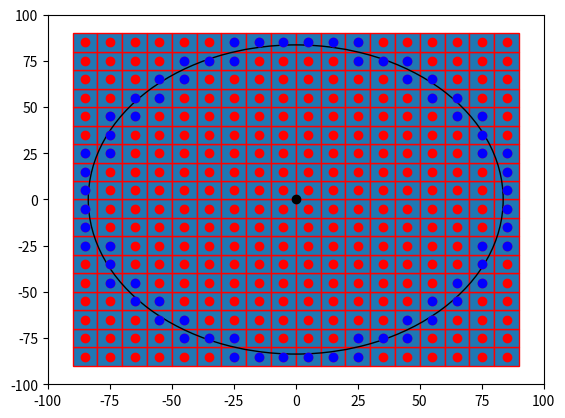

This chart was generated by the following Python code:

import numpy as np
import matplotlib.pyplot as plt
import matplotlib.patches as mpatches


bounding_box_2=np.array([[ -85, -75, -65, -55, -45, -35, -25, -15, -5, 5, 15, 25, 35, 45, 55, 65, 75, 85, -85, -75, -65, -55, -45, -35, -25, -15, -5, 5, 15, 25, 35, 45, 55, 65, 75, 85, -85, -75, -65, -55, -45, -35, -25, -15, -5, 5, 15, 25, 35, 45, 55, 65, 75, 85, -85, -75, -65, -55, -45, -35, -25, -15, -5, 5, 15, 25, 35, 45, 55, 65, 75, 85, -85, -75, -65, -55, -45, -35, -25, -15, -5, 5, 15, 25, 35, 45, 55, 65, 75, 85, -85, -75, -65, -55, -45, -35, -25, -15, -5, 5, 15, 25, 35, 45, 55, 65, 75, 85, -85, -75, -65, -55, -45, -35, -25, -15, -5, 5, 15, 25, 35, 45, 55, 65, 75, 85, -85, -75, -65, -55, -45, -35, -25, -15, -5, 5, 15, 25, 35, 45, 55, 65, 75, 85, -85, -75, -65, -55, -45, -35, -25, -15, -5, 5, 15, 25, 35, 45, 55, 65, 75, 85, -85, -75, -65, -55, -45, -35, -25, -15, -5, 5, 15, 25, 35, 45, 55, 65, 75, 85, -85, -75, -65, -55, -45, -35, -25, -15, -5, 5, 15, 25, 35, 45, 55, 65, 75, 85, -85, -75, -65, -55, -45, -35, -25, -15, -5, 5, 15, 25, 35, 45, 55, 65, 75, 85, -85, -75, -65, -55, -45, -35, -25, -15, -5, 5, 15, 25, 35, 45, 55, 65, 75, 85, -85, -75, -65, -55, -45, -35, -25, -15, -5, 5, 15, 25, 35, 45, 55, 65, 75, 85, -85, -75, -65, -55, -45, -35, -25, -15, -5, 5, 15, 25, 35, 45, 55, 65, 75, 85, -85, -75, -65, -55, -45, -35, -25, -15, -5, 5, 15, 25, 35, 45, 55, 65, 75, 85, -85, -75, -65, -55, -45, -35, -25, -15, -5, 5, 15, 25, 35, 45, 55, 65, 75, 85, -85, -75, -65, -55, -45, -35, -25, -15, -5, 5, 15, 25, 35, 45, 55, 65, 75, 85 ],[ -85, -85, -85, -85, -85, -85, -85, -85, -85, -85, -85, -85, -85, -85, -85, -85, -85, -85, -75, -75, -75, -75, -75, -75, -75, -75, -75, -75, -75, -75, -75, -75, -75, -75, -75, -75, -65, -65, -65, -65, -65, -65, -65, -65, -65, -65, -65, -65, -65, -65, -65, -65, -65, -65, -55, -55, -55, -55, -55, -55, -55, -55, -55, -55, -55, -55, -55, -55, -55, -55, -55, -55, -45, -45, -45, -45, -45, -45, -45, -45, -45, -45, -45, -45, -45, -45, -45, -45, -45, -45, -35, -35, -35, -35, -35, -35, -35, -35, -35, -35, -35, -35, -35, -35, -35, -35, -35, -35, -25, -25, -25, -25, -25, -25, -25, -25, -25, -25, -25, -25, -25, -25, -25, -25, -25, -25, -15, -15, -15, -15, -15, -15, -15, -15, -15, -15, -15, -15, -15, -15, -15, -15, -15, -15, -5, -5, -5, -5, -5, -5, -5, -5, -5, -5, -5, -5, -5, -5, -5, -5, -5, -5, 5, 5, 5, 5, 5, 5, 5, 5, 5, 5, 5, 5, 5, 5, 5, 5, 5, 5, 15, 15, 15, 15, 15, 15, 15, 15, 15, 15, 15, 15, 15, 15, 15, 15, 15, 15, 25, 25, 25, 25, 25, 25, 25, 25, 25, 25, 25, 25, 25, 25, 25, 25, 25, 25, 35, 35, 35, 35, 35, 35, 35, 35, 35, 35, 35, 35, 35, 35, 35, 35, 35, 35, 45, 45, 45, 45, 45, 45, 45, 45, 45, 45, 45, 45, 45, 45, 45, 45, 45, 45, 55, 55, 55, 55, 55, 55, 55, 55, 55, 55, 55, 55, 55, 55, 55, 55, 55, 55, 65, 65, 65, 65, 65, 65, 65, 65, 65, 65, 65, 65, 65, 65, 65, 65, 65, 65, 75, 75, 75, 75, 75, 75, 75, 75, 75, 75, 75, 75, 75, 75, 75, 75, 75, 75, 85, 85, 85, 85, 85, 85, 85, 85, 85, 85, 85, 85, 85, 85, 85, 85, 85, 85 ]])
a=np.diag(range(15))
#print(a)
#print(len(bounding_box))
#print(bounding_box.size)
#print(bounding_box.shape)
#print(bounding_box.reshape(2,289))
#plt.matshow(bounding_box.reshape(2,289))
#(nrows, ncols) = bounding_box.shape
#pixel_plot=plt.figure() #make plot
#plt.title("bounding box")
fig,ax=plt.subplots()
plt.plot([ -85, -75, -65, -55, -45, -35, -25, -15, -5, 5, 15, 25, 35, 45, 55, 65, 75, 85, -85, -75, -65, -55, -45, -35, -25, -15, -5, 5, 15, 25, 35, 45, 55, 65, 75, 85, -85, -75, -65, -55, -45, -35, -25, -15, -5, 5, 15, 25, 35, 45, 55, 65, 75, 85, -85, -75, -65, -55, -45, -35, -25, -15, -5, 5, 15, 25, 35, 45, 55, 65, 75, 85, -85, -75, -65, -55, -45, -35, -25, -15, -5, 5, 15, 25, 35, 45, 55, 65, 75, 85, -85, -75, -65, -55, -45, -35, -25, -15, -5, 5, 15, 25, 35, 45, 55, 65, 75, 85, -85, -75, -65, -55, -45, -35, -25, -15, -5, 5, 15, 25, 35, 45, 55, 65, 75, 85, -85, -75, -65, -55, -45, -35, -25, -15, -5, 5, 15, 25, 35, 45, 55, 65, 75, 85, -85, -75, -65, -55, -45, -35, -25, -15, -5, 5, 15, 25, 35, 45, 55, 65, 75, 85, -85, -75, -65, -55, -45, -35, -25, -15, -5, 5, 15, 25, 35, 45, 55, 65, 75, 85, -85, -75, -65, -55, -45, -35, -25, -15, -5, 5, 15, 25, 35, 45, 55, 65, 75, 85, -85, -75, -65, -55, -45, -35, -25, -15, -5, 5, 15, 25, 35, 45, 55, 65, 75, 85, -85, -75, -65, -55, -45, -35, -25, -15, -5, 5, 15, 25, 35, 45, 55, 65, 75, 85, -85, -75, -65, -55, -45, -35, -25, -15, -5, 5, 15, 25, 35, 45, 55, 65, 75, 85, -85, -75, -65, -55, -45, -35, -25, -15, -5, 5, 15, 25, 35, 45, 55, 65, 75, 85, -85, -75, -65, -55, -45, -35, -25, -15, -5, 5, 15, 25, 35, 45, 55, 65, 75, 85, -85, -75, -65, -55, -45, -35, -25, -15, -5, 5, 15, 25, 35, 45, 55, 65, 75, 85, -85, -75, -65, -55, -45, -35, -25, -15, -5, 5, 15, 25, 35, 45, 55, 65, 75, 85 ],[ -85, -85, -85, -85, -85, -85, -85, -85, -85, -85, -85, -85, -85, -85, -85, -85, -85, -85, -75, -75, -75, -75, -75, -75, -75, -75, -75, -75, -75, -75, -75, -75, -75, -75, -75, -75, -65, -65, -65, -65, -65, -65, -65, -65, -65, -65, -65, -65, -65, -65, -65, -65, -65, -65, -55, -55, -55, -55, -55, -55, -55, -55, -55, -55, -55, -55, -55, -55, -55, -55, -55, -55, -45, -45, -45, -45, -45, -45, -45, -45, -45, -45, -45, -45, -45, -45, -45, -45, -45, -45, -35, -35, -35, -35, -35, -35, -35, -35, -35, -35, -35, -35, -35, -35, -35, -35, -35, -35, -25, -25, -25, -25, -25, -25, -25, -25, -25, -25, -25, -25, -25, -25, -25, -25, -25, -25, -15, -15, -15, -15, -15, -15, -15, -15, -15, -15, -15, -15, -15, -15, -15, -15, -15, -15, -5, -5, -5, -5, -5, -5, -5, -5, -5, -5, -5, -5, -5, -5, -5, -5, -5, -5, 5, 5, 5, 5, 5, 5, 5, 5, 5, 5, 5, 5, 5, 5, 5, 5, 5, 5, 15, 15, 15, 15, 15, 15, 15, 15, 15, 15, 15, 15, 15, 15, 15, 15, 15, 15, 25, 25, 25, 25, 25, 25, 25, 25, 25, 25, 25, 25, 25, 25, 25, 25, 25, 25, 35, 35, 35, 35, 35, 35, 35, 35, 35, 35, 35, 35, 35, 35, 35, 35, 35, 35, 45, 45, 45, 45, 45, 45, 45, 45, 45, 45, 45, 45, 45, 45, 45, 45, 45, 45, 55, 55, 55, 55, 55, 55, 55, 55, 55, 55, 55, 55, 55, 55, 55, 55, 55, 55, 65, 65, 65, 65, 65, 65, 65, 65, 65, 65, 65, 65, 65, 65, 65, 65, 65, 65, 75, 75, 75, 75, 75, 75, 75, 75, 75, 75, 75, 75, 75, 75, 75, 75, 75, 75, 85, 85, 85, 85, 85, 85, 85, 85, 85, 85, 85, 85, 85, 85, 85, 85, 85, 85 ], 'ro')
for item in range(bounding_box_2.shape[1]):
    recy=mpatches.Rectangle((bounding_box_2[0][item]-5,bounding_box_2[1][item]-5), 10, 10, ec="red")  
    ax.add_patch(recy) 
    #recy=mpatches.Rectangle((bounding_box_1[item][0]-5,bounding_box_1[item][1]-5), 10, 10, ec="none")
    #ax.add_patch(recy)

circ=mpatches.Circle((0, 0), 83.6505, ec="black", fc="none")
ax.plot([0],[0],'ko')
ax.add_patch(circ)
ax.plot([ -25, -15, -5, 5, 15, 25, -45, -35, -25, 25, 35, 45, -55, -45, 45, 55, -65, -55, 55, 65, -75, -65, 65, 75, -75, 75, -85, -75, 75, 85, -85, 85, -85, 85, -85, 85, -85, 85, -85, -75, 75, 85, -75, 75, -75, -65, 65, 75, -65, -55, 55, 65, -55, -45, 45, 55, -45, -35, -25, 25, 35, 45, -25, -15, -5, 5, 15, 25 ],[ -85, -85, -85, -85, -85, -85, -75, -75, -75, -75, -75, -75, -65, -65, -65, -65, -55, -55, -55, -55, -45, -45, -45, -45, -35, -35, -25, -25, -25, -25, -15, -15, -5, -5, 5, 5, 15, 15, 25, 25, 25, 25, 35, 35, 45, 45, 45, 45, 55, 55, 55, 55, 65, 65, 65, 65, 75, 75, 75, 75, 75, 75, 85, 85, 85, 85, 85, 85 ],'bo')

#ax.grid()
plt.axis([-100, 100, -100, 100])
plt.show()

